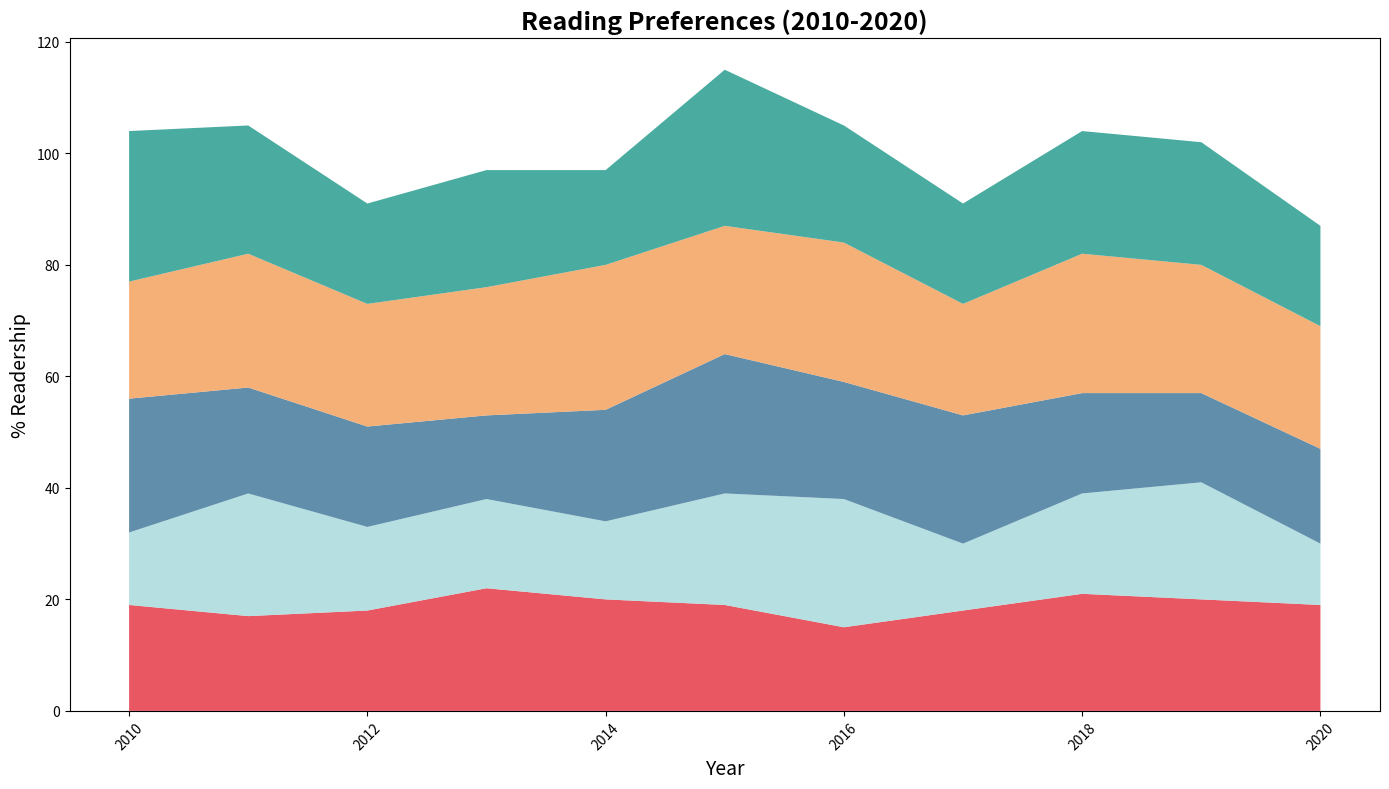

The script that saved this image:
import matplotlib.pyplot as plt
import numpy as np

years = np.arange(2010, 2021)

# Randomly altered the contents within data groups while maintaining structure
fantasy = np.array([19, 17, 18, 22, 20, 19, 15, 18, 21, 20, 19])
sci_fi = np.array([13, 22, 15, 16, 14, 20, 23, 12, 18, 21, 11])
mystery = np.array([24, 19, 18, 15, 20, 25, 21, 23, 18, 16, 17])
romance = np.array([21, 24, 22, 23, 26, 23, 25, 20, 25, 23, 22])
non_fiction = np.array([27, 23, 18, 21, 17, 28, 21, 18, 22, 22, 18])

fig, ax = plt.subplots(figsize=(14, 8))

new_colors = ['#e63946', '#a8dadc', '#457b9d', '#f4a261', '#2a9d8f']
ax.stackplot(years, fantasy, sci_fi, mystery, romance, non_fiction,
             colors=new_colors, alpha=0.85)

ax.set_title('Reading Preferences (2010-2020)', fontsize=18, fontweight='bold')
ax.set_xlabel('Year', fontsize=14)
ax.set_ylabel('% Readership', fontsize=14)

plt.setp(ax.xaxis.get_majorticklabels(), rotation=45)
plt.tight_layout()

plt.show()
